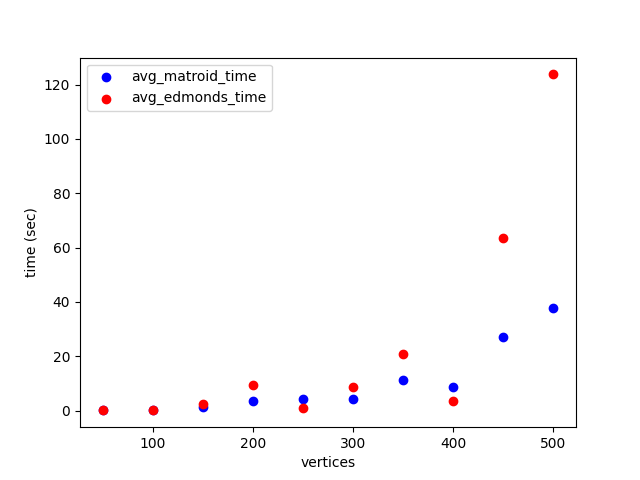

Values plotted in this chart, from the file beside it:
vertices, edges, greedy, iterations, matroid, edmonds, avg_edmonds_time, avg_matroid_time
50, 1950, 1365, 6, 1160, 1160, 0.126, 0.078
100, 7981, 1220, 1, 1220, 1220, 0.14, 0.086
150, 17977, 1489, 10, 1107, 1107, 2.29, 1.374
200, 31914, 1914, 12, 1186, 1186, 9.375, 3.388
250, 49824, 1099, 10, 1053, 1053, 0.929, 4.197
300, 71739, 1114, 7, 1087, 1087, 8.579, 4.265
350, 97645, 1307, 10, 1134, 1134, 20.99, 11.19
400, 127755, 1066, 7, 1037, 1037, 3.506, 8.78
450, 161833, 1027, 14, 994, 994, 63.56, 27.05
500, 199586, 1028, 14, 966, 966, 123.7, 37.7
